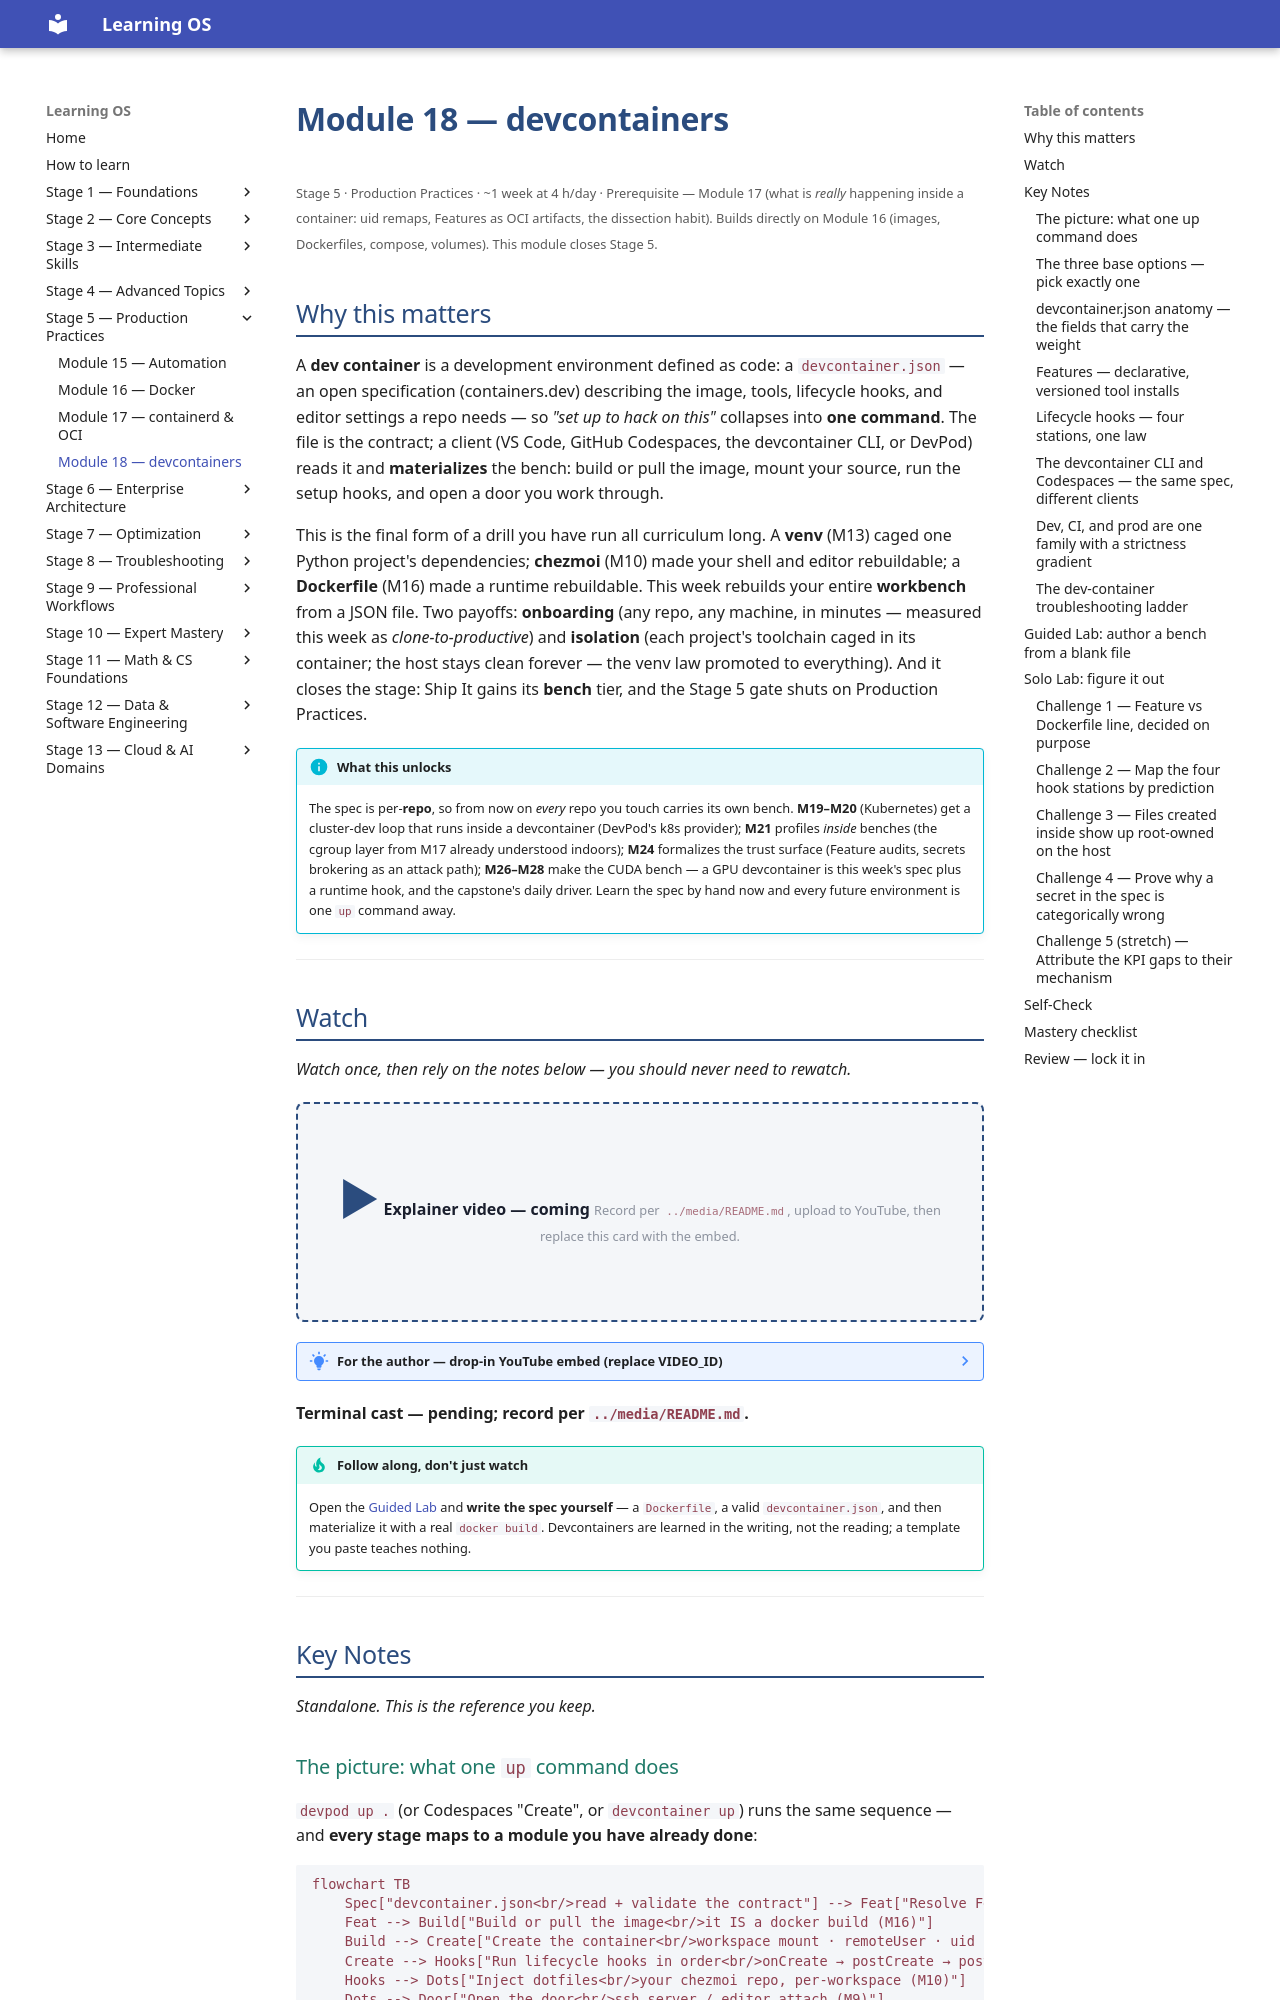

repository: randaguiac20/learning-os · page: stage-05/module-18/index.html · generator: mkdocs

---
title: Module 18 — devcontainers
description: The development environment as code — devcontainer.json, base images and Features, lifecycle hooks, the devcontainer CLI, and how Codespaces and DevPod materialize the same spec anywhere. Closes Stage 5.
---

# Module 18 — devcontainers

<small>Stage 5 · Production Practices · ~1 week at 4 h/day · Prerequisite — Module 17 (what is *really* happening inside a container: uid remaps, Features as OCI artifacts, the dissection habit). Builds directly on Module 16 (images, Dockerfiles, compose, volumes). This module closes Stage 5.</small>

## Why this matters

A **dev container** is a development environment defined as code: a `devcontainer.json` — an open
specification (containers.dev) describing the image, tools, lifecycle hooks, and editor settings a repo
needs — so *"set up to hack on this"* collapses into **one command**. The file is the contract; a
client (VS Code, GitHub Codespaces, the devcontainer CLI, or DevPod) reads it and **materializes** the
bench: build or pull the image, mount your source, run the setup hooks, and open a door you work
through.

This is the final form of a drill you have run all curriculum long. A **venv** (M13) caged one Python
project's dependencies; **chezmoi** (M10) made your shell and editor rebuildable; a **Dockerfile** (M16)
made a runtime rebuildable. This week rebuilds your entire **workbench** from a JSON file. Two payoffs:
**onboarding** (any repo, any machine, in minutes — measured this week as *clone-to-productive*) and
**isolation** (each project's toolchain caged in its container; the host stays clean forever — the venv
law promoted to everything). And it closes the stage: Ship It gains its **bench** tier, and the Stage 5
gate shuts on Production Practices.

!!! info "What this unlocks"
    The spec is per-**repo**, so from now on *every* repo you touch carries its own bench. **M19–M20**
    (Kubernetes) get a cluster-dev loop that runs inside a devcontainer (DevPod's k8s provider); **M21**
    profiles *inside* benches (the cgroup layer from M17 already understood indoors); **M24** formalizes
    the trust surface (Feature audits, secrets brokering as an attack path); **M26–M28** make the CUDA
    bench — a GPU devcontainer is this week's spec plus a runtime hook, and the capstone's daily driver.
    Learn the spec by hand now and every future environment is one `up` command away.

---

## Watch

*Watch once, then rely on the notes below — you should never need to rewatch.*

<div class="lo-video-placeholder" markdown="1">
<span class="lo-play">▶</span>
**Explainer video — coming**
<small>Record per <code>../media/README.md</code>, upload to YouTube, then replace this card with the embed.</small>
</div>

??? note "For the author — drop-in YouTube embed (replace VIDEO_ID)"
    Once the explainer is on YouTube, replace the placeholder card above with:
    ```html
    <div class="lo-video-embed">
      <iframe src="https://www.youtube-nocookie.com/embed/VIDEO_ID"
              title="Module 18 — devcontainers"
              allow="accelerometer; autoplay; clipboard-write; encrypted-media; gyroscope; picture-in-picture"
              allowfullscreen></iframe>
    </div>
    ```
    Video script beats (from the blueprint's Definition / Architecture / Misconceptions):
    the wiki-archaeology onboarding pain → the spec as the contract (walk one real `devcontainer.json`
    block by block) → the `up` sequence as one composed machine (spec → Features → build → create → hooks
    → dotfiles → door, each stage owned by an earlier module) → the bake-vs-personalize hook split that
    IS prebuild economics → *disposable beats precious* (recreate beats debugging a pet bench) → close on
    the before/after clone-to-productive numbers.

**Terminal cast — pending; record per `../media/README.md`.**

!!! tip "Follow along, don't just watch"
    Open the [Guided Lab](#guided-lab-author-a-bench-from-a-blank-file) and **write the spec yourself** —
    a `Dockerfile`, a valid `devcontainer.json`, and then materialize it with a real `docker build`.
    Devcontainers are learned in the writing, not the reading; a template you paste teaches nothing.

---

## Key Notes

*Standalone. This is the reference you keep.*

### The picture: what one `up` command does

`devpod up .` (or Codespaces "Create", or `devcontainer up`) runs the same sequence — and **every stage
maps to a module you have already done**:

```mermaid
flowchart TB
    Spec["devcontainer.json<br/>read + validate the contract"] --> Feat["Resolve Features<br/>fetch OCI artifacts, merge install.sh (M17)"]
    Feat --> Build["Build or pull the image<br/>it IS a docker build (M16)"]
    Build --> Create["Create the container<br/>workspace mount · remoteUser · uid remap · env"]
    Create --> Hooks["Run lifecycle hooks in order<br/>onCreate → postCreate → postStart (M15)"]
    Hooks --> Dots["Inject dotfiles<br/>your chezmoi repo, per-workspace (M10)"]
    Dots --> Door["Open the door<br/>ssh server / editor attach (M9)"]
```

There is no magic here — it is your last five modules composed into one machine whose action is *prepare
my bench*. When a bench breaks, you debug it **stage by stage**, handing off to the ladder that owns each
one.
